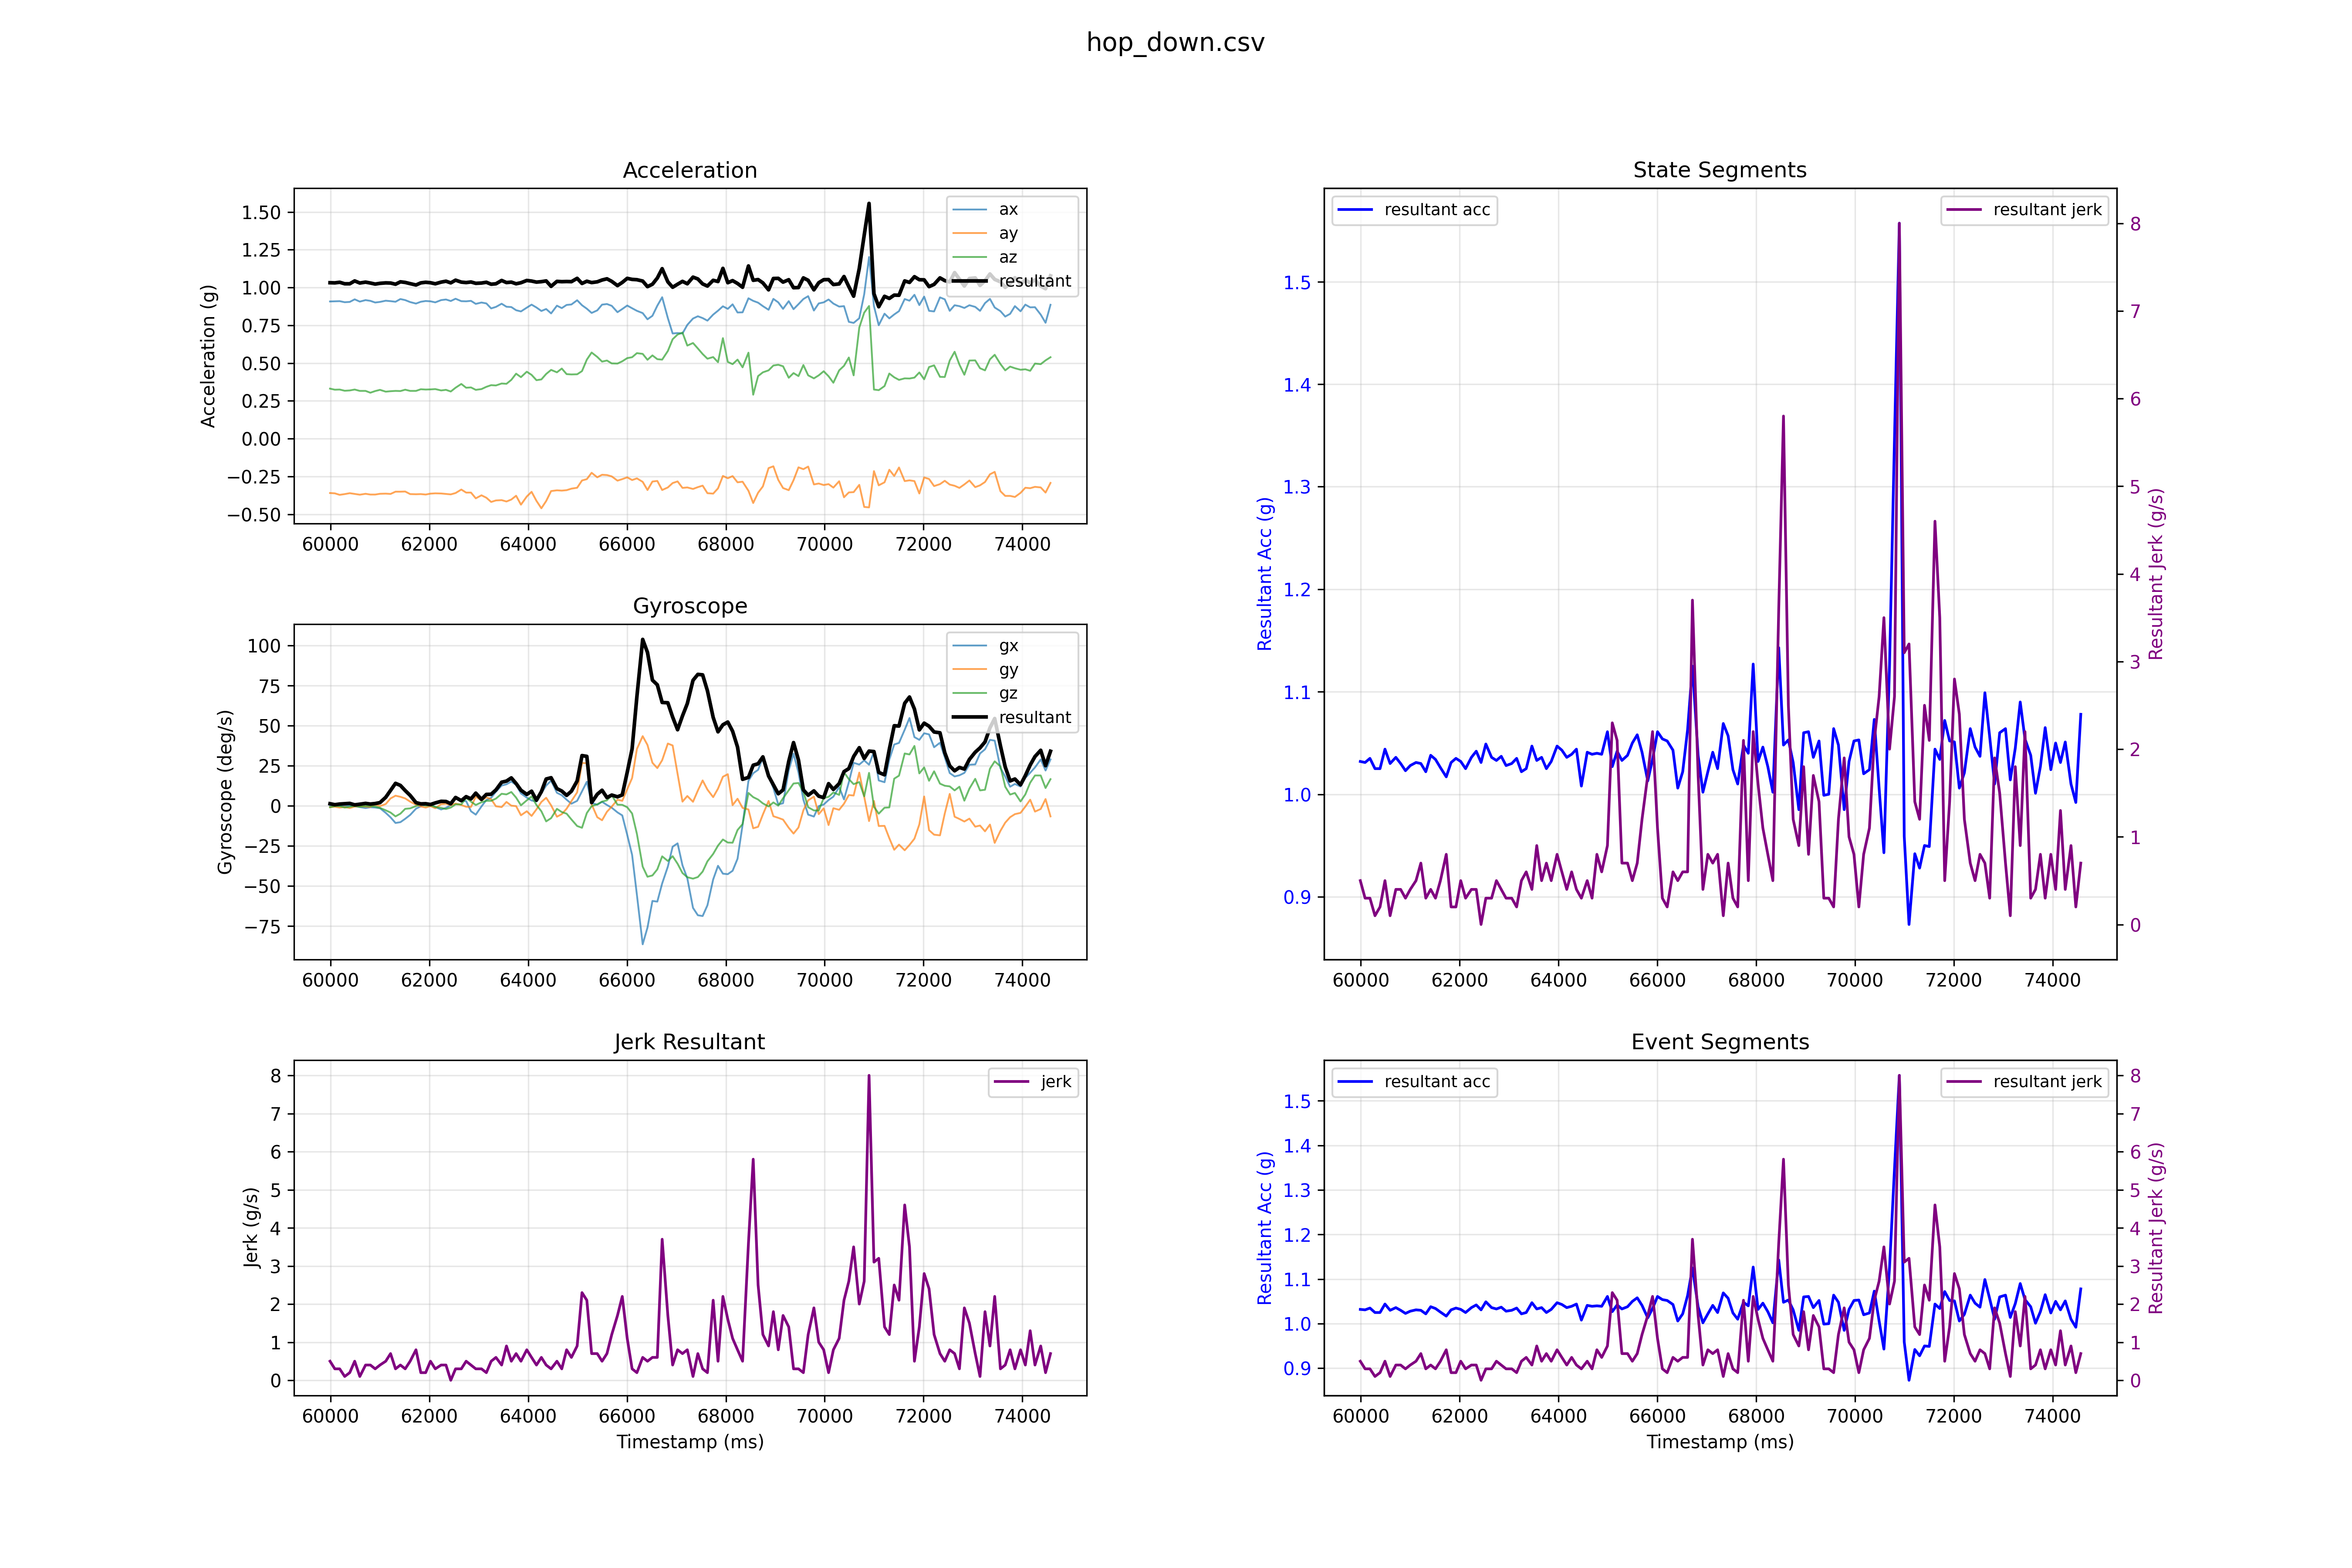

Data behind this chart, as committed beside it:
ts, ax, ay, az, gx, gy, gz, r_acc, r_gyro, event, state, jerk, freefall, horizontal, motionless
59991, 0.908, -0.36, 0.331, 0.3, -0.8, -0.9, 1.032, 1.3, 0, 0, 0.5, 0, 1, 1
60088, 0.909, -0.362, 0.324, 0.0, -0.6, -0.2, 1.031, 0.7, 0, 0, 0.3, 0, 1, 1
60186, 0.91, -0.372, 0.325, 0.0, -1.1, -0.2, 1.035, 1.1, 0, 0, 0.3, 0, 1, 1
60288, 0.903, -0.367, 0.317, -0.2, -0.7, -1.1, 1.025, 1.3, 0, 0, 0.1, 0, 1, 1
60390, 0.905, -0.361, 0.319, 0.1, -1.4, -0.6, 1.025, 1.5, 0, 0, 0.2, 0, 1, 1
60490, 0.922, -0.366, 0.325, -0.3, -0.5, -0.1, 1.044, 0.6, 0, 0, 0.5, 0, 1, 1
60594, 0.907, -0.371, 0.316, -0.8, -0.3, -0.6, 1.03, 1.0, 0, 0, 0.1, 0, 1, 1
60710, 0.917, -0.365, 0.316, -1.4, -0.5, -0.2, 1.036, 1.5, 0, 0, 0.4, 0, 1, 1
60807, 0.912, -0.37, 0.304, -0.9, -0.7, -0.2, 1.03, 1.1, 0, 0, 0.4, 0, 1, 1
60905, 0.901, -0.37, 0.315, -1.1, 0.7, -0.5, 1.023, 1.4, 0, 0, 0.3, 0, 1, 1
61002, 0.905, -0.365, 0.323, -1.5, -0.2, -1.3, 1.028, 2.0, 0, 0, 0.4, 0, 1, 1
61118, 0.913, -0.364, 0.311, -4.4, 1.1, -2.8, 1.031, 5.3, 0, 0, 0.5, 0, 1, 1
61216, 0.91, -0.366, 0.314, -7.2, 4.6, -4.2, 1.03, 9.6, 0, 0, 0.7, 0, 1, 1
61316, 0.906, -0.351, 0.316, -10.7, 6.3, -6.6, 1.022, 14.0, 0, 0, 0.3, 0, 1, 1
61415, 0.924, -0.351, 0.315, -10.2, 5.6, -4.9, 1.038, 12.7, 0, 0, 0.4, 0, 1, 1
61512, 0.917, -0.35, 0.324, -8.1, 4.6, -1.9, 1.034, 9.5, 0, 0, 0.3, 0, 1, 1
61612, 0.904, -0.367, 0.316, -5.7, 2.6, -1.6, 1.026, 6.5, 0, 0, 0.5, 0, 1, 1
61730, 0.894, -0.368, 0.316, -1.8, 0.7, -0.2, 1.017, 2.0, 0, 0, 0.8, 0, 1, 1
61828, 0.906, -0.367, 0.327, -0.3, -0.4, 1.1, 1.031, 1.2, 0, 0, 0.2, 0, 1, 1
61926, 0.911, -0.37, 0.325, 0.8, -1.1, 0.1, 1.035, 1.3, 0, 0, 0.2, 0, 1, 1
62023, 0.909, -0.364, 0.326, 0.7, -0.2, 0.2, 1.032, 0.8, 0, 0, 0.5, 0, 1, 1
62121, 0.902, -0.362, 0.328, -0.8, -1.5, -0.7, 1.025, 1.8, 0, 0, 0.3, 0, 1, 1
62239, 0.917, -0.363, 0.319, -2.3, 1.0, -1.3, 1.036, 2.8, 0, 0, 0.4, 0, 1, 1
62337, 0.921, -0.366, 0.323, -1.3, 1.3, -2.0, 1.042, 2.7, 0, 0, 0.4, 0, 1, 1
62434, 0.911, -0.369, 0.312, 0.5, 0.4, -1.1, 1.031, 1.3, 0, 0, 0.0, 0, 1, 1
62531, 0.926, -0.36, 0.337, 5.0, 1.4, 0.9, 1.049, 5.2, 0, 0, 0.3, 0, 1, 1
62647, 0.91, -0.337, 0.362, 3.1, 0.5, 0.9, 1.036, 3.2, 0, 0, 0.3, 0, 1, 1
62745, 0.909, -0.357, 0.337, 2.9, -0.6, 4.9, 1.033, 5.7, 0, 0, 0.5, 0, 1, 1
62843, 0.912, -0.357, 0.339, -3.4, -0.7, 2.6, 1.037, 4.3, 0, 0, 0.4, 0, 1, 1
62940, 0.892, -0.395, 0.323, -5.5, 5.7, 0.5, 1.028, 7.9, 0, 0, 0.3, 0, 1, 1
63055, 0.901, -0.375, 0.328, -0.4, 3.3, 2.2, 1.03, 4.0, 0, 0, 0.3, 0, 1, 1
63154, 0.895, -0.391, 0.343, 3.6, 5.3, 3.1, 1.035, 7.1, 0, 0, 0.2, 0, 1, 1
63251, 0.862, -0.419, 0.354, 5.0, 4.1, 3.1, 1.022, 7.2, 0, 0, 0.5, 0, 1, 1
63348, 0.872, -0.409, 0.352, 8.8, -0.3, 4.5, 1.025, 9.9, 0, 0, 0.6, 0, 1, 1
63463, 0.893, -0.407, 0.365, 12.6, -0.8, 7.5, 1.047, 14.7, 0, 0, 0.4, 0, 1, 1
63561, 0.873, -0.416, 0.363, 13.4, 2.4, 7.1, 1.033, 15.4, 0, 0, 0.9, 0, 1, 1
63659, 0.871, -0.403, 0.389, 15.1, 0.1, 8.6, 1.036, 17.4, 0, 0, 0.5, 0, 1, 1
63756, 0.85, -0.378, 0.43, 13.0, -0.2, 5.1, 1.025, 13.9, 0, 0, 0.7, 0, 1, 1
63854, 0.842, -0.437, 0.407, 7.7, -5.9, 0.3, 1.032, 9.7, 0, 0, 0.5, 0, 1, 1
63972, 0.867, -0.383, 0.443, 5.1, -3.4, 3.4, 1.047, 7.1, 0, 0, 0.8, 0, 1, 1
64069, 0.887, -0.352, 0.422, 3.3, -6.3, 5.8, 1.043, 9.1, 0, 0, 0.6, 0, 1, 1
64168, 0.868, -0.412, 0.387, 2.7, -2.2, 0.5, 1.036, 3.5, 0, 0, 0.4, 0, 1, 1
64267, 0.845, -0.461, 0.392, 7.8, 2.4, -3.4, 1.039, 8.8, 0, 0, 0.6, 0, 1, 1
64364, 0.858, -0.413, 0.428, 12.6, 5.0, -9.7, 1.044, 16.7, 0, 0, 0.4, 0, 1, 1
64464, 0.829, -0.347, 0.455, 15.7, 0.3, -7.7, 1.008, 17.5, 0, 0, 0.3, 0, 1, 1
64582, 0.88, -0.342, 0.439, 8.1, -6.8, -1.9, 1.041, 10.7, 0, 0, 0.5, 0, 1, 1
64680, 0.864, -0.344, 0.464, 6.6, -5.2, -3.9, 1.039, 9.2, 0, 0, 0.3, 0, 1, 1
64778, 0.885, -0.341, 0.427, 3.8, -1.8, -4.9, 1.04, 6.5, 0, 0, 0.8, 0, 1, 1
64875, 0.888, -0.331, 0.425, 1.3, 2.9, -8.5, 1.039, 9.1, 0, 0, 0.6, 0, 1, 1
64991, 0.916, -0.325, 0.426, 3.1, 8.4, -12.6, 1.061, 15.5, 0, 0, 0.9, 0, 1, 1
65089, 0.883, -0.277, 0.447, 9.0, 26.7, -13.7, 1.027, 31.3, 0, 0, 2.3, 0, 1, 1
65187, 0.86, -0.268, 0.523, 15.0, 26.5, -4.5, 1.042, 30.8, 0, 0, 2.1, 0, 0, 1
65284, 0.832, -0.226, 0.57, 1.8, 0.9, -0.2, 1.033, 2.0, 0, 0, 0.7, 0, 0, 1
65398, 0.849, -0.256, 0.541, 0.7, -7.1, 0.9, 1.038, 7.2, 0, 0, 0.7, 0, 0, 1
65495, 0.887, -0.239, 0.51, 2.5, -9.0, 2.6, 1.05, 9.7, 0, 0, 0.5, 0, 0, 1
65594, 0.891, -0.241, 0.517, 0.5, -3.7, 3.4, 1.058, 5.1, 0, 0, 0.7, 0, 0, 1
65691, 0.879, -0.25, 0.498, -1.2, -0.5, 6.6, 1.041, 6.7, 0, 0, 1.2, 0, 1, 1
65807, 0.837, -0.278, 0.497, -4.1, 3.8, 0.7, 1.013, 5.6, 0, 0, 1.7, 0, 1, 1
65904, 0.858, -0.268, 0.512, -6.0, 3.1, 0.6, 1.034, 6.8, 0, 0, 2.2, 0, 0, 1
66004, 0.881, -0.256, 0.533, -18.1, 10.3, -0.9, 1.061, 20.9, 0, 0, 1.1, 0, 0, 1
... 84 more rows
